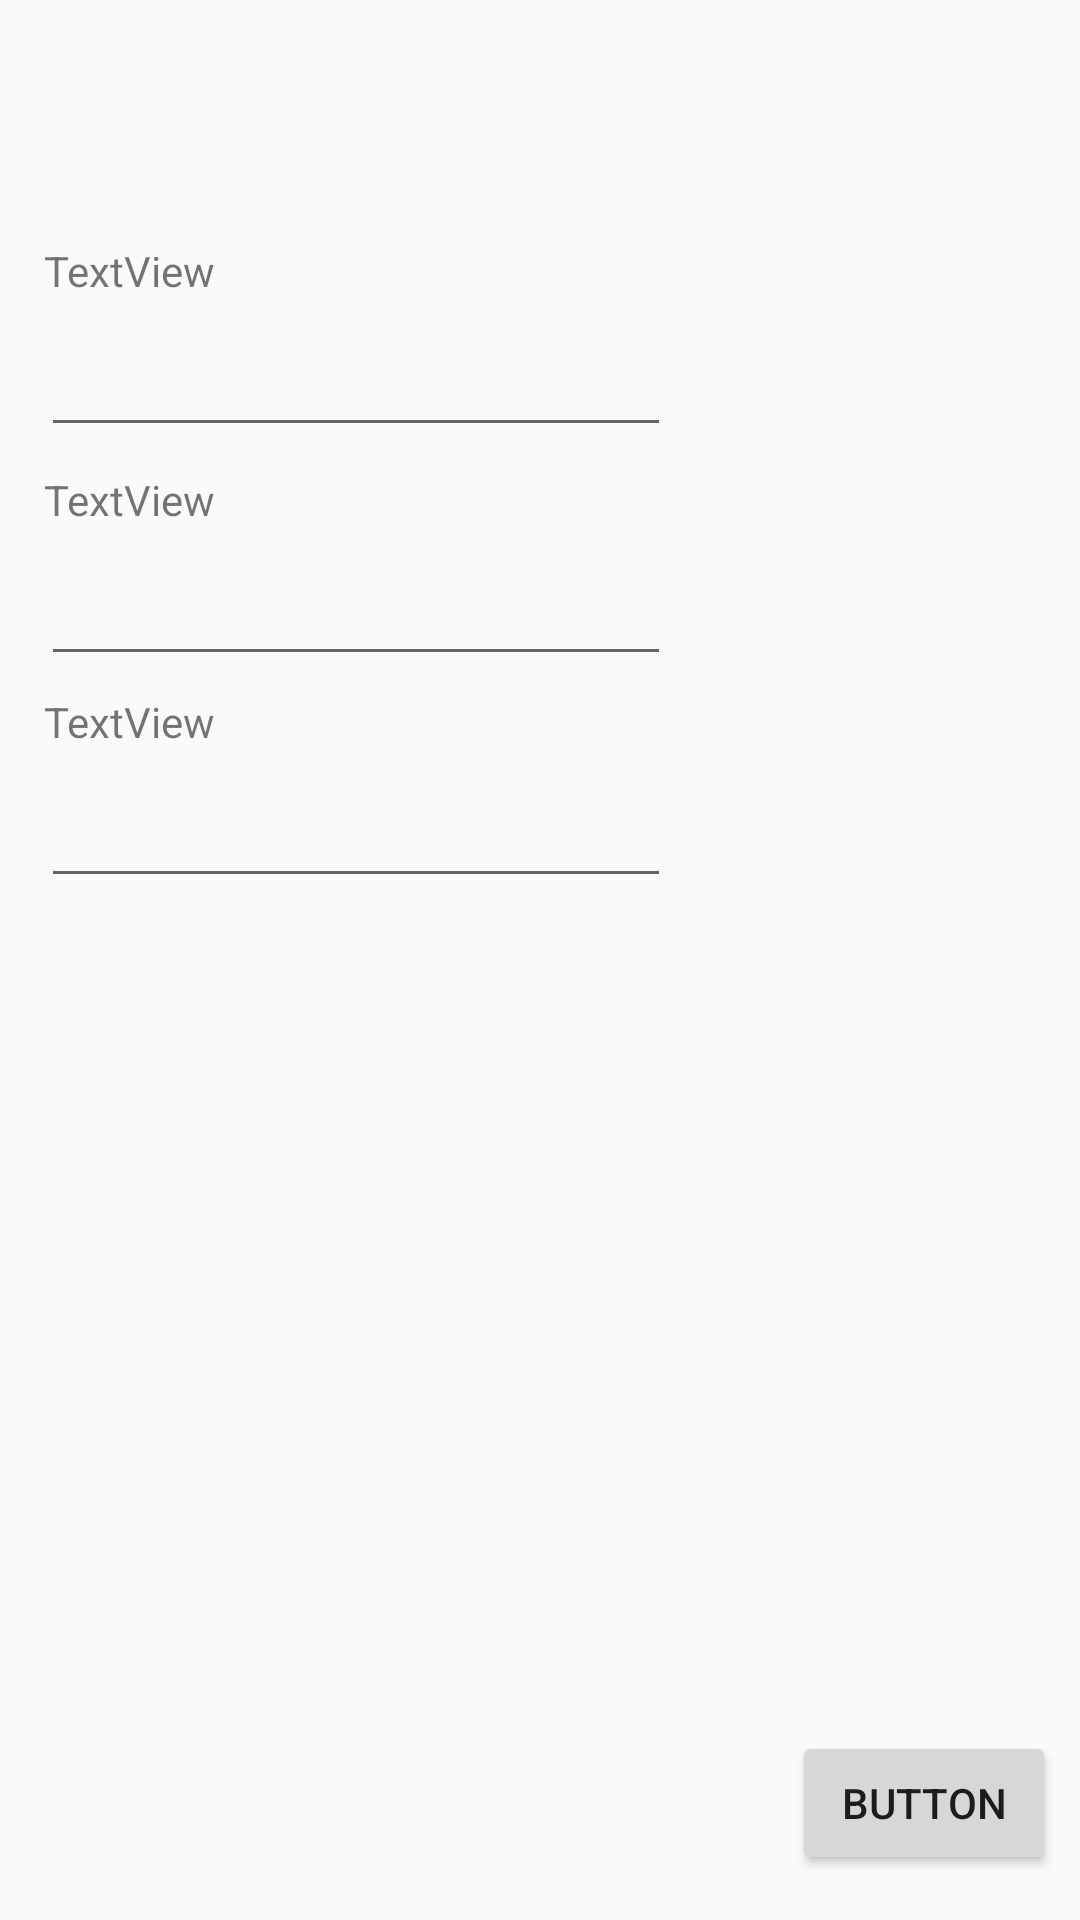

This screen was rendered from an Android layout file. Write that file and the resources it references.
<!-- AndroidManifest.xml: application theme AppTheme -->
<!-- res/layout/activity_add_studio.xml -->
<?xml version="1.0" encoding="utf-8"?>
<android.support.constraint.ConstraintLayout xmlns:android="http://schemas.android.com/apk/res/android"
    xmlns:app="http://schemas.android.com/apk/res-auto"
    xmlns:tools="http://schemas.android.com/tools"
    android:layout_width="match_parent"
    android:layout_height="match_parent"
    tools:context=".AddStudioActivity">

    <Button
        android:id="@+id/buttonSaveNewStudio"
        android:layout_width="wrap_content"
        android:layout_height="wrap_content"
        android:layout_marginStart="8dp"
        android:layout_marginLeft="8dp"
        android:layout_marginTop="8dp"
        android:layout_marginEnd="8dp"
        android:layout_marginRight="8dp"
        android:layout_marginBottom="8dp"
        android:text="Button"
        android:onClick="saveNewStudio"
        app:layout_constraintBottom_toBottomOf="parent"
        app:layout_constraintEnd_toEndOf="parent"
        app:layout_constraintHorizontal_bias="1.0"
        app:layout_constraintStart_toStartOf="parent"
        app:layout_constraintTop_toTopOf="parent"
        app:layout_constraintVertical_bias="0.988" />

    <TextView
        android:id="@+id/textViewNewStudioName"
        android:layout_width="wrap_content"
        android:layout_height="wrap_content"
        android:layout_marginStart="8dp"
        android:layout_marginLeft="8dp"
        android:layout_marginTop="8dp"
        android:layout_marginEnd="8dp"
        android:layout_marginRight="8dp"
        android:layout_marginBottom="8dp"
        android:text="TextView"
        app:layout_constraintBottom_toBottomOf="parent"
        app:layout_constraintEnd_toEndOf="parent"
        app:layout_constraintHorizontal_bias="0.023"
        app:layout_constraintStart_toStartOf="parent"
        app:layout_constraintTop_toTopOf="parent"
        app:layout_constraintVertical_bias="0.12" />

    <EditText
        android:id="@+id/editTextNewStudioName"
        android:layout_width="wrap_content"
        android:layout_height="wrap_content"
        android:layout_marginStart="8dp"
        android:layout_marginLeft="8dp"
        android:layout_marginTop="8dp"
        android:layout_marginEnd="8dp"
        android:layout_marginRight="8dp"
        android:layout_marginBottom="8dp"
        android:ems="10"
        android:inputType="textPersonName"
        app:layout_constraintBottom_toBottomOf="parent"
        app:layout_constraintEnd_toEndOf="parent"
        app:layout_constraintHorizontal_bias="0.043"
        app:layout_constraintStart_toStartOf="parent"
        app:layout_constraintTop_toBottomOf="@+id/textViewNewStudioName"
        app:layout_constraintVertical_bias="0.0" />

    <TextView
        android:id="@+id/textViewNewStudioFounder"
        android:layout_width="wrap_content"
        android:layout_height="wrap_content"
        android:layout_marginStart="8dp"
        android:layout_marginLeft="8dp"
        android:layout_marginTop="8dp"
        android:layout_marginEnd="8dp"
        android:layout_marginRight="8dp"
        android:layout_marginBottom="8dp"
        android:text="TextView"
        app:layout_constraintBottom_toBottomOf="parent"
        app:layout_constraintEnd_toEndOf="parent"
        app:layout_constraintHorizontal_bias="0.023"
        app:layout_constraintStart_toStartOf="parent"
        app:layout_constraintTop_toBottomOf="@+id/editTextNewStudioName"
        app:layout_constraintVertical_bias="0.0" />

    <EditText
        android:id="@+id/editTextNewStudioFounder"
        android:layout_width="wrap_content"
        android:layout_height="wrap_content"
        android:layout_marginStart="8dp"
        android:layout_marginLeft="8dp"
        android:layout_marginTop="8dp"
        android:layout_marginEnd="8dp"
        android:layout_marginRight="8dp"
        android:layout_marginBottom="8dp"
        android:ems="10"
        android:inputType="textPersonName"
        app:layout_constraintBottom_toBottomOf="parent"
        app:layout_constraintEnd_toEndOf="parent"
        app:layout_constraintHorizontal_bias="0.043"
        app:layout_constraintStart_toStartOf="parent"
        app:layout_constraintTop_toBottomOf="@+id/textViewNewStudioFounder"
        app:layout_constraintVertical_bias="0.0" />

    <TextView
        android:id="@+id/textViewNewStudioOwnerCompany"
        android:layout_width="wrap_content"
        android:layout_height="wrap_content"
        android:layout_marginStart="8dp"
        android:layout_marginLeft="8dp"
        android:layout_marginEnd="8dp"
        android:layout_marginRight="8dp"
        android:layout_marginBottom="8dp"
        android:text="TextView"
        app:layout_constraintBottom_toBottomOf="parent"
        app:layout_constraintEnd_toEndOf="parent"
        app:layout_constraintHorizontal_bias="0.023"
        app:layout_constraintStart_toStartOf="parent"
        app:layout_constraintTop_toBottomOf="@+id/editTextNewStudioFounder"
        app:layout_constraintVertical_bias="0.015" />

    <EditText
        android:id="@+id/editTextNewStudioOwnerCompany"
        android:layout_width="wrap_content"
        android:layout_height="wrap_content"
        android:layout_marginStart="8dp"
        android:layout_marginLeft="8dp"
        android:layout_marginTop="8dp"
        android:layout_marginEnd="8dp"
        android:layout_marginRight="8dp"
        android:layout_marginBottom="8dp"
        android:ems="10"
        android:inputType="textPersonName"
        app:layout_constraintBottom_toBottomOf="parent"
        app:layout_constraintEnd_toEndOf="parent"
        app:layout_constraintHorizontal_bias="0.043"
        app:layout_constraintStart_toStartOf="parent"
        app:layout_constraintTop_toBottomOf="@+id/textViewNewStudioOwnerCompany"
        app:layout_constraintVertical_bias="0.0" />
</android.support.constraint.ConstraintLayout>
<!-- resources referenced by this layout -->
<resources>
  <style name="AppTheme" parent="Theme.AppCompat.Light.DarkActionBar">
          
          <item name="colorPrimary">@color/colorPrimary</item>
          <item name="colorPrimaryDark">@color/colorPrimaryDark</item>
          <item name="colorAccent">@color/colorAccent</item>
      </style>
  <!-- not gathered from this repository: default colours our renderer supplied (Android Studio template values) -->
  <color name="colorPrimary">#FF6200EE</color>
  <color name="colorPrimaryDark">#FF3700B3</color>
  <color name="colorAccent">#FF03DAC5</color>
</resources>
